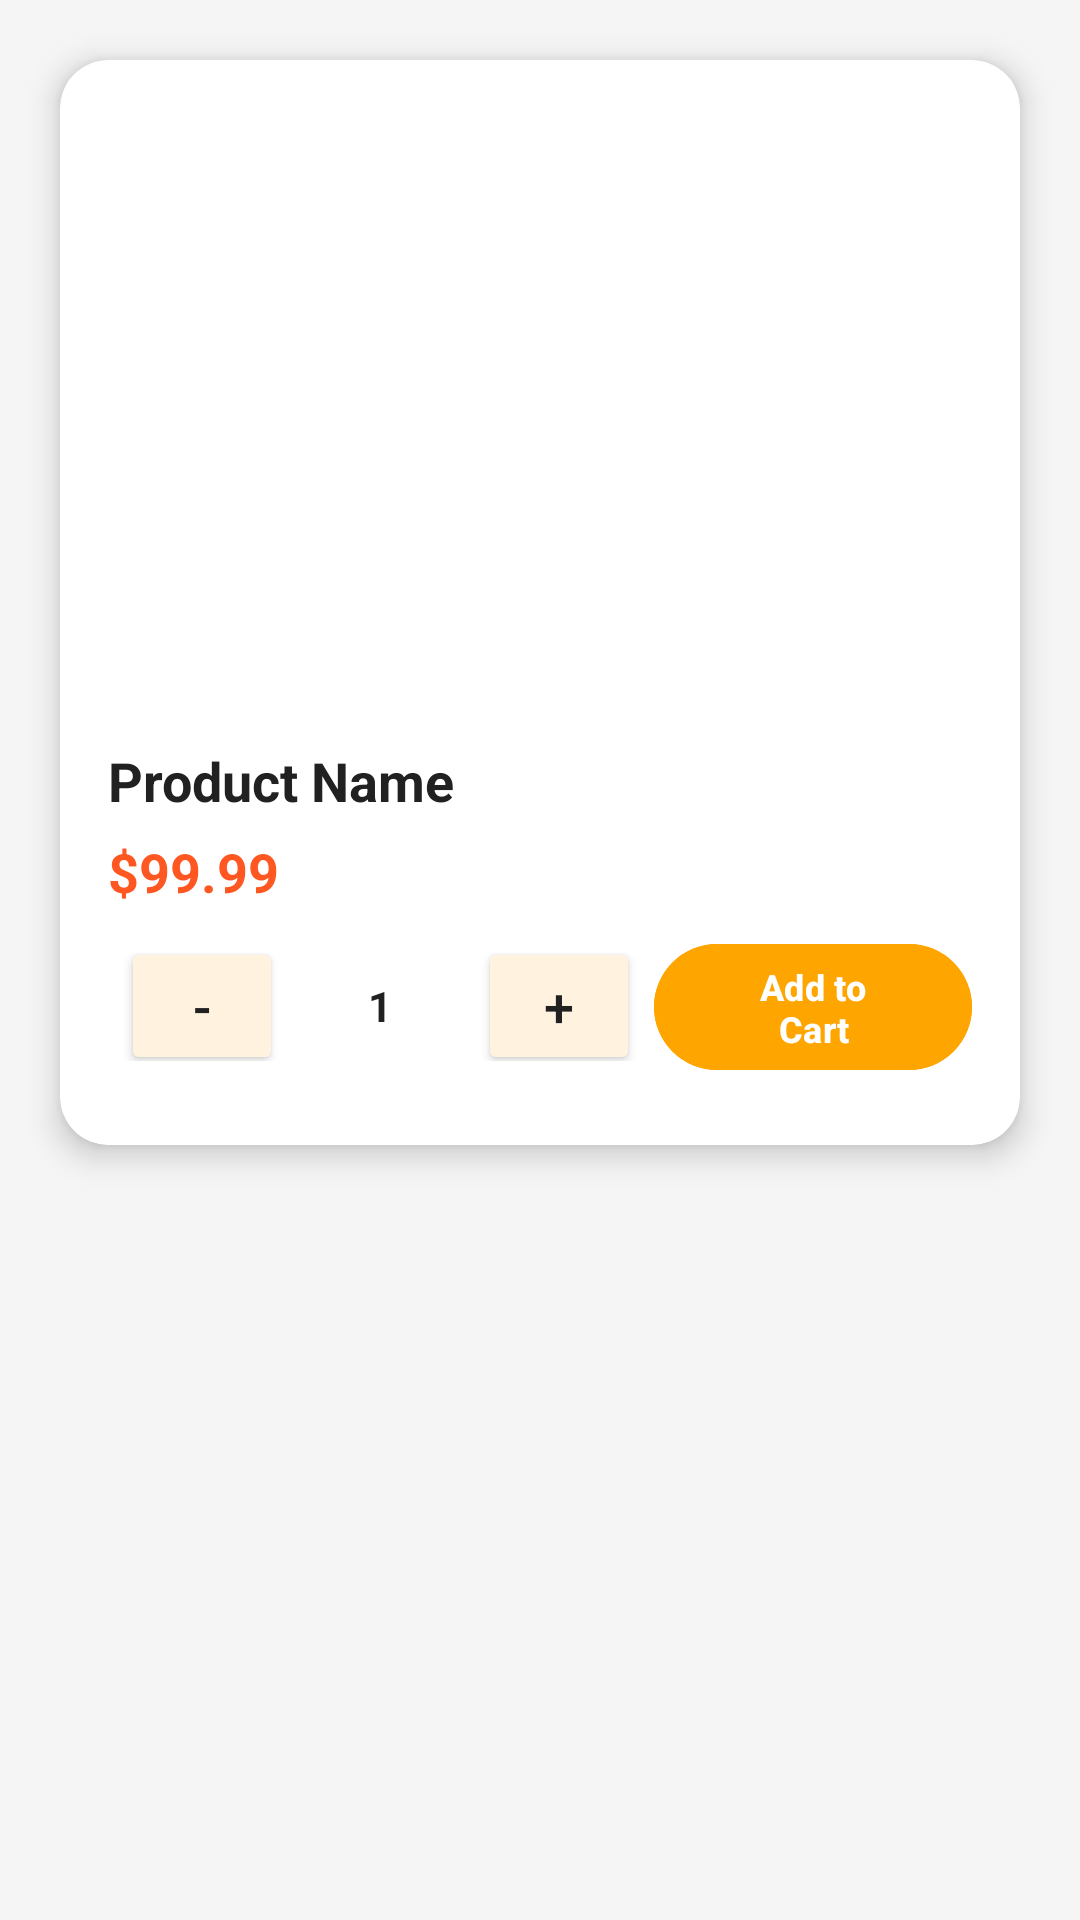

Produce the Android XML layout that renders to this screen, including the resource entries it uses.
<!-- AndroidManifest.xml: application theme Theme.FirebaseGroupApp7 -->
<!-- res/layout/product_card.xml -->
<?xml version="1.0" encoding="utf-8"?>
<LinearLayout xmlns:android="http://schemas.android.com/apk/res/android"
    xmlns:app="http://schemas.android.com/apk/res-auto"
    xmlns:tools="http://schemas.android.com/tools"
    android:layout_width="match_parent"
    android:layout_height="wrap_content"
    android:background="#F5F5F5"
    android:orientation="vertical"
    android:padding="8dp">

    <androidx.cardview.widget.CardView
        android:id="@+id/productCard"
        android:layout_width="match_parent"
        android:layout_height="wrap_content"
        android:layout_margin="12dp"
        app:cardBackgroundColor="#FFFFFF"
        app:cardCornerRadius="16dp"
        app:cardElevation="6dp">

        <LinearLayout
            android:layout_width="match_parent"
            android:layout_height="wrap_content"
            android:gravity="center"
            android:orientation="vertical"
            android:padding="16dp">

            
            <ImageView
                android:id="@+id/productImg"
                android:layout_width="match_parent"
                android:layout_height="200dp"
                android:adjustViewBounds="true"
                android:scaleType="centerCrop"
                tools:srcCompat="@tools:sample/avatars" />

            
            <TextView
                android:id="@+id/productTitle"
                android:layout_width="match_parent"
                android:layout_height="wrap_content"
                android:ellipsize="end"
                android:maxLines="2"
                android:paddingTop="12dp"
                android:text="Product Name"
                android:textColor="#212121"
                android:textSize="18sp"
                android:textStyle="bold" />

            
            <TextView
                android:id="@+id/productPrice"
                android:layout_width="match_parent"
                android:layout_height="wrap_content"
                android:paddingTop="6dp"
                android:text="$99.99"
                android:textColor="#FF5722"
                android:textSize="18sp"
                android:textStyle="bold" />

            <LinearLayout
                android:layout_width="match_parent"
                android:layout_height="match_parent"
                android:orientation="horizontal">

                <LinearLayout
                    android:id="@+id/quantityContainer"
                    android:layout_width="182dp"
                    android:layout_height="45dp"
                    android:layout_below="@id/cartProductPrice"
                    android:layout_marginTop="10dp"
                    android:layout_marginBottom="8dp"
                    android:layout_toEndOf="@id/cartProductImage"
                    android:gravity="center"
                    android:orientation="horizontal"
                    android:padding="4dp">

                    <Button
                        android:id="@+id/decreaseQnt"
                        android:layout_width="54dp"
                        android:layout_height="46dp"
                        android:backgroundTint="@color/light_orange"
                        android:gravity="center"
                        android:text="-"
                        android:textColor="#212121"
                        android:textSize="18sp" />

                    <TextView
                        android:id="@+id/quantity"
                        android:layout_width="57dp"
                        android:layout_height="45dp"
                        android:layout_marginHorizontal="4dp"
                        android:background="@android:color/white"
                        android:gravity="center"
                        android:padding="8dp"
                        android:text="1"
                        android:textColor="#212121"
                        android:textSize="14sp"
                        android:textStyle="bold" />

                    <Button
                        android:id="@+id/increaseQnt"
                        android:layout_width="54dp"
                        android:layout_height="46dp"
                        android:backgroundTint="@color/light_orange"
                        android:gravity="center"
                        android:text="+"
                        android:textColor="#212121"
                        android:textSize="18sp" />
                </LinearLayout>

                
                <com.google.android.material.button.MaterialButton
                    android:id="@+id/addToCart"
                    android:layout_width="match_parent"
                    android:layout_height="50dp"
                    android:layout_marginTop="8dp"
                    android:backgroundTint="@color/orange"
                    android:text="Add to Cart"
                    android:textColor="#FFFFFF"
                    android:textSize="12sp"
                    android:textStyle="bold"
                    app:cornerRadius="50dp" />

                
                <com.google.android.material.button.MaterialButton
                    android:id="@+id/removeFromCart"
                    android:layout_width="match_parent"
                    android:layout_height="50dp"
                    android:layout_marginHorizontal="16dp"
                    android:layout_marginTop="8dp"
                    android:backgroundTint="@color/orange"
                    android:text="Remove From Cart"
                    android:textColor="#FFFFFF"
                    android:textSize="12sp"
                    android:textStyle="bold"
                    app:cornerRadius="50dp" />

            </LinearLayout>

        </LinearLayout>
    </androidx.cardview.widget.CardView>
</LinearLayout>
<!-- resources referenced by this layout -->
<resources>
  <color name="light_orange">#FFF3E0</color>
  <color name="orange">#FFA500</color>
  <style name="Theme.FirebaseGroupApp7" parent="Base.Theme.FirebaseGroupApp7" />
  <style name="Base.Theme.FirebaseGroupApp7" parent="Theme.Material3.DayNight.NoActionBar">
          
          
      </style>
</resources>
